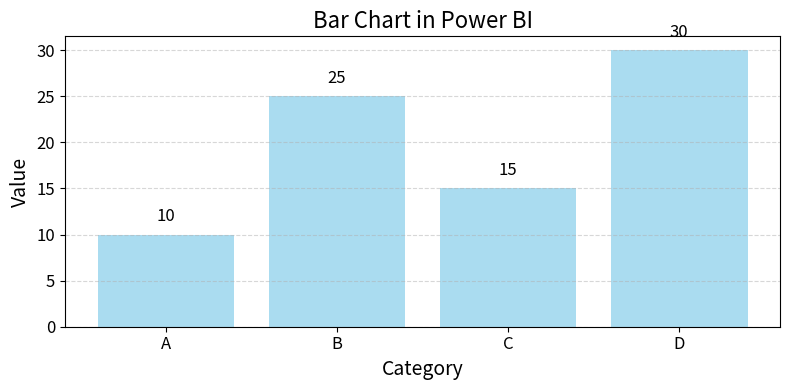

This chart was generated by the following Python code:
# Import the necessary libraries
import matplotlib.pyplot as plt
import pandas as pd

# Sample data
data = {
    'Category': ['A', 'B', 'C', 'D'],
    'Value': [10, 25, 15, 30]
}

# Create a DataFrame from the data
df = pd.DataFrame(data)

# Create a bar chart
plt.figure(figsize=(8, 4))  # Adjust the figure size if needed
plt.bar(df['Category'], df['Value'], color='skyblue', alpha=0.7)  # Customize color and transparency
plt.xlabel('Category')
plt.ylabel('Value')
plt.title('Bar Chart in Power BI')

# Add labels to the bars
for i, value in enumerate(df['Value']):
    plt.text(i, value + 1, str(value), ha='center', va='bottom', fontsize=12)

# Customize the axis labels and title
plt.xticks(fontsize=12)
plt.yticks(fontsize=12)
plt.xlabel('Category', fontsize=14)
plt.ylabel('Value', fontsize=14)
plt.title('Bar Chart in Power BI', fontsize=16)

# Display the plot
plt.grid(axis='y', linestyle='--', alpha=0.5)  # Add a horizontal grid
plt.tight_layout()  # Ensure labels fit within the figure
plt.show()
